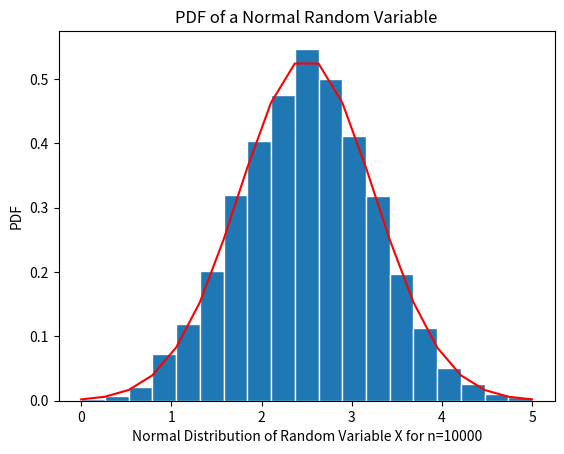

Recreate this plot in Python. (Note: this script raises an exception after producing the figure.)
#PROBLEM 1c The parameter values are mu=2.5 , sigma= 0.75

import numpy as np
import matplotlib.pyplot as plt

#PLOT THE Normal PDF
def gaussian(mu,sig):
 x = np.linspace(0, 5, 20)
 f=np.exp(-(x-mu)**2/(2*sig**2))/(sig*np.sqrt(2*np.pi))
 return f

def normal():
 # Generate the values of the RV X
 mu=2.5 ; sig=0.75; n=10000;
 x=np.random.normal(mu,sig,n)

# Create bins and histogram
 nbins=30; # Number of bins
 edgecolor='w'; # Color separating bars in the bargraph
 bins=[float(x) for x in np.linspace(0,5,20)]
 h1, bin_edges = np.histogram(x,bins,density=True)

# Define points on the horizontal axis
 be1=bin_edges[0:np.size(bin_edges)-1]
 be2=bin_edges[1:np.size(bin_edges)]
 b1=(be1+be2)/2
 barwidth=b1[1]-b1[0] # Width of bars in the bargraph
 plt.close('all')

# PLOT THE BAR GRAPH
 fig1=plt.figure(1)
 plt.bar(b1,h1, width=barwidth, edgecolor=edgecolor)
 x1=np.linspace(0,5,20)
 # PLOT THE GAUSSIAN FUNCTION
 f=gaussian(mu,sig)
 plt.plot(x1,f,'r')
 plt.title("PDF of a Normal Random Variable")
 plt.xlabel("Normal Distribution of Random Variable X for n=10000")
 plt.ylabel("PDF")

 #Saving the file
 filename=input("Enter a name and extension (.pdf) to save the file as :")
 plt.savefig(filename)

 # CALCULATE THE MEAN AND STANDARD DEVIATION

 # Experimental
 mu_x = np.mean(x)
 print(mu_x)
 sig_x = np.std(x)
 print(sig_x)


normal()